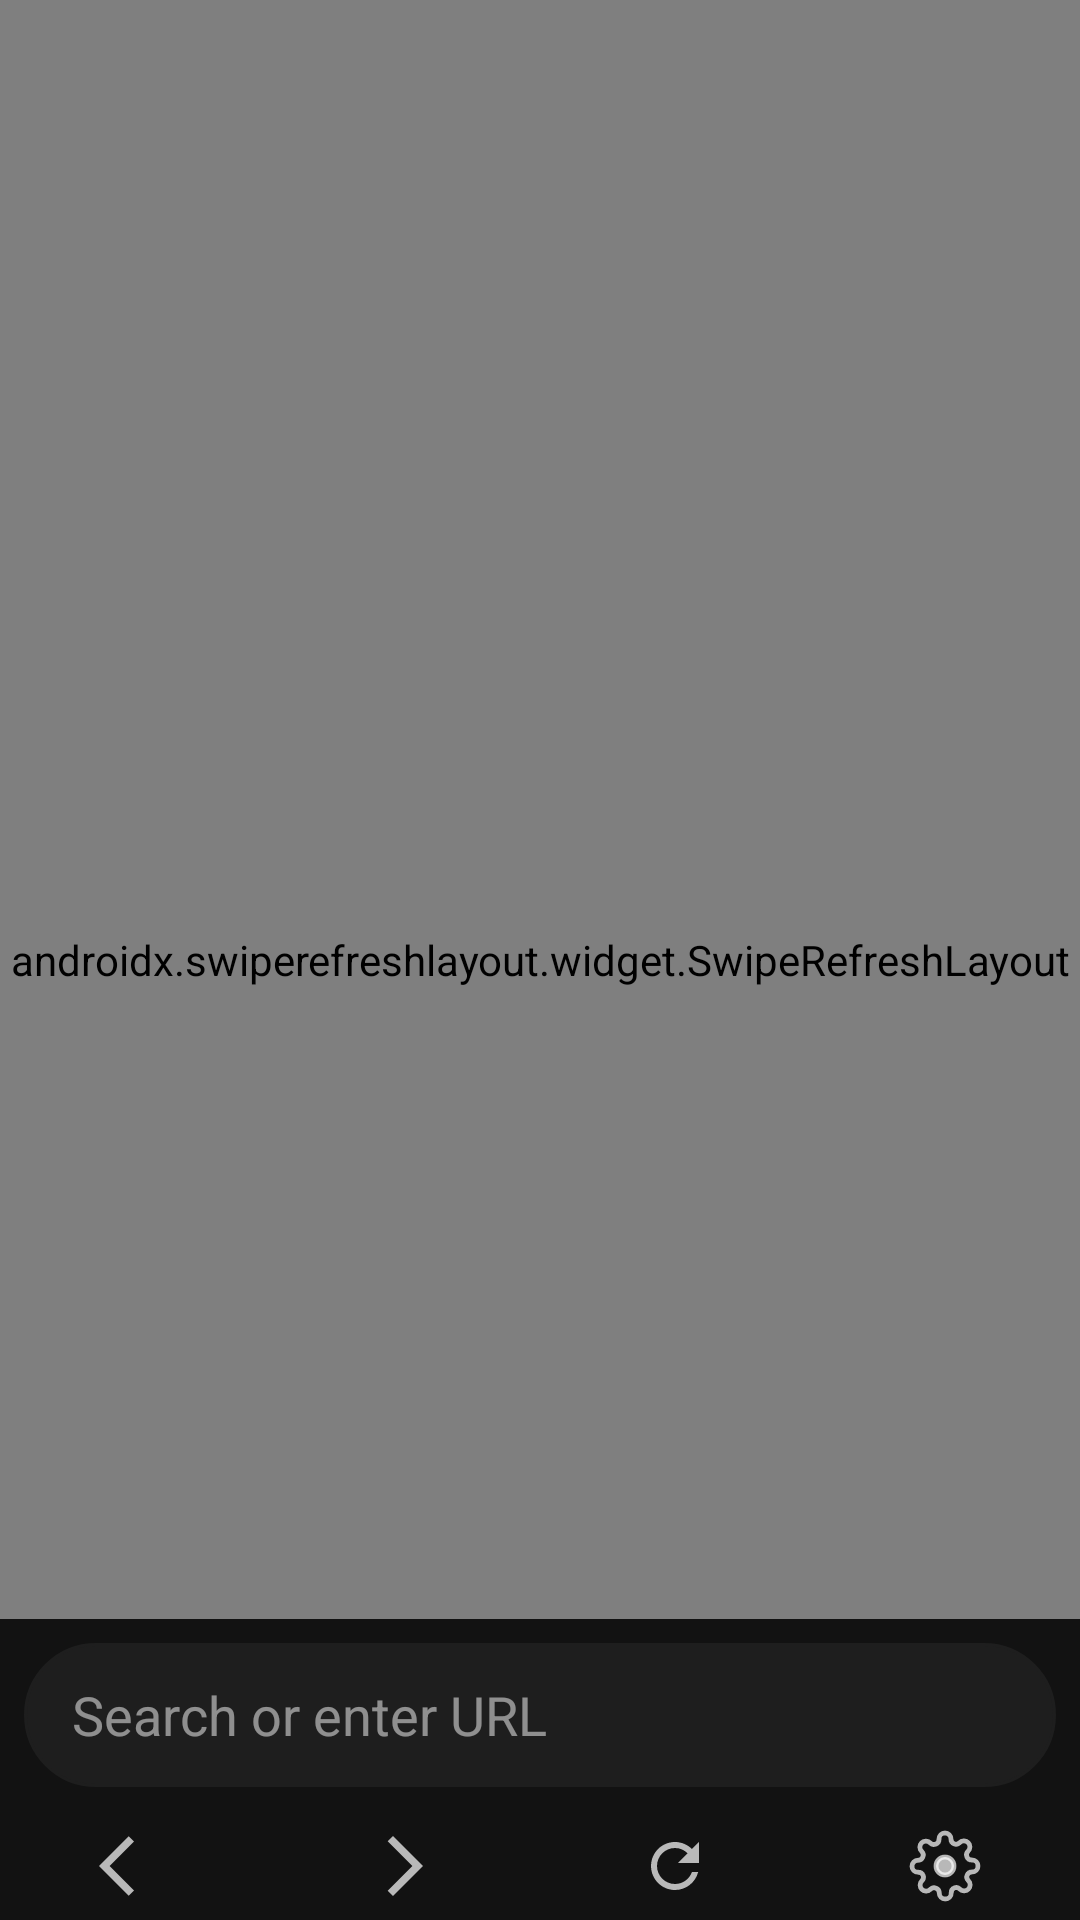

Write the Android layout XML for this screen, with the resource values it uses.
<!-- AndroidManifest.xml: application theme Dune.DARK -->
<!-- res/layout/activity_main.xml -->
<?xml version="1.0" encoding="utf-8"?>
<androidx.coordinatorlayout.widget.CoordinatorLayout
    xmlns:android="http://schemas.android.com/apk/res/android"
    xmlns:app="http://schemas.android.com/apk/res-auto"
    xmlns:tools="http://schemas.android.com/tools"
    android:id="@+id/main"
    android:layout_width="match_parent"
    android:layout_height="match_parent"
    android:background="?attr/backgroundColor"
    tools:context=".MainActivity">

    <androidx.swiperefreshlayout.widget.SwipeRefreshLayout
        android:id="@+id/swipeRefreshLayout"
        android:layout_width="match_parent"
        app:swipeRefreshLayoutProgressSpinnerBackgroundColor="?attr/cardColor"
        android:layout_height="match_parent">

        <com.levelpixel.DuneWebView
            android:id="@+id/duneWebView"
            android:layout_width="match_parent"
            android:layout_height="match_parent" />

    </androidx.swiperefreshlayout.widget.SwipeRefreshLayout>

    <LinearLayout
        android:id="@+id/bottomContainer"
        android:layout_width="match_parent"
        android:layout_height="wrap_content"
        android:orientation="vertical"
        android:layout_gravity="bottom"
        >

        <RelativeLayout
            android:layout_width="match_parent"
            android:layout_height="wrap_content"
            android:padding="8dp"
            android:background="#FFFFFF"
            android:backgroundTint="?attr/backgroundColor"
            android:elevation="8dp">

            <LinearLayout
                android:id="@+id/urlInputLayout"
                android:layout_width="match_parent"
                android:layout_height="wrap_content"
                android:orientation="vertical">

                <EditText
                    android:id="@+id/urlInput"
                    android:layout_width="match_parent"
                    android:layout_height="48dp"
                    android:background="@drawable/url_input_background"
                    android:hint="Search or enter URL"
                    android:paddingStart="16dp"
                    android:paddingEnd="48dp"
                    android:textColor="?attr/colorTextPrimary"
                    android:textColorHint="?attr/colorTextHint"
                    android:inputType="textUri"
                    android:imeOptions="actionGo"
                    android:singleLine="true" />

                <ProgressBar
                    android:id="@+id/progressBar"
                    style="@style/Widget.AppCompat.ProgressBar.Horizontal"
                    android:layout_width="match_parent"
                    android:layout_height="2dp"
                    android:progressTint="?attr/colorTextPrimary"
                    android:layout_marginLeft="16dp"
                    android:layout_marginRight="16dp"
                    android:visibility="invisible"
                    android:layout_marginTop="-2dp"/>
            </LinearLayout>

            <ImageButton
                android:id="@+id/goButton"
                android:layout_width="48dp"
                android:layout_height="48dp"
                android:layout_alignEnd="@id/urlInputLayout"
                android:background="?attr/selectableItemBackgroundBorderless"
                android:src="@drawable/arrow_right"
                android:visibility="gone" />
        </RelativeLayout>

        <LinearLayout
            android:layout_width="match_parent"
            android:layout_height="36dp"
            android:orientation="horizontal"
            android:background="#FFFFFF"
            android:backgroundTint="?attr/backgroundColor"
            android:elevation="8dp"
            android:gravity="center">

            <ImageButton
                android:id="@+id/backButton"
                android:layout_width="0dp"
                android:layout_height="48dp"
                android:layout_weight="1"
                android:background="?attr/selectableItemBackgroundBorderless"
                android:src="@drawable/arrow_back" />

            <ImageButton
                android:id="@+id/forwardButton"
                android:layout_width="0dp"
                android:layout_height="48dp"
                android:layout_weight="1"
                android:background="?attr/selectableItemBackgroundBorderless"
                android:src="@drawable/arrow_right" />

            <ImageButton
                android:id="@+id/refreshButton"
                android:layout_width="0dp"
                android:layout_height="48dp"
                android:layout_weight="1"
                android:background="?attr/selectableItemBackgroundBorderless"
                android:src="@drawable/refresh"
                />

            <ImageButton
                android:id="@+id/settingsButton"
                android:layout_width="0dp"
                android:layout_height="48dp"
                android:layout_weight="1"
                android:background="?attr/selectableItemBackgroundBorderless"
                android:src="@drawable/settings" />
        </LinearLayout>
    </LinearLayout>
</androidx.coordinatorlayout.widget.CoordinatorLayout>
<!-- resources referenced by this layout -->
<resources>
  <!-- drawable arrow_back (drawable) -->
  <vector xmlns:android="http://schemas.android.com/apk/res/android" android:autoMirrored="true" android:height="24dp" android:tint="?attr/colorTextSecondary" android:viewportHeight="24" android:viewportWidth="24" android:width="24dp">
        
      <path android:fillColor="@android:color/white" android:pathData="M11.67,3.87L9.9,2.1 0,12l9.9,9.9 1.77,-1.77L3.54,12z"/>
      
  </vector>
  <!-- drawable arrow_right (drawable) -->
  <vector xmlns:android="http://schemas.android.com/apk/res/android" android:autoMirrored="true" android:height="24dp" android:tint="?attr/colorTextSecondary" android:viewportHeight="24" android:viewportWidth="24" android:width="24dp">
        
      <path android:fillColor="@android:color/white" android:pathData="M6.23,20.23l1.77,1.77l10,-10l-10,-10l-1.77,1.77l8.23,8.23z"/>
      
  </vector>
  <!-- drawable refresh (drawable) -->
  <vector xmlns:android="http://schemas.android.com/apk/res/android" android:height="24dp" android:tint="?attr/colorTextSecondary" android:viewportHeight="24" android:viewportWidth="24" android:width="24dp">
        
      <path android:fillColor="@android:color/white" android:pathData="M17.65,6.35C16.2,4.9 14.21,4 12,4c-4.42,0 -7.99,3.58 -7.99,8s3.57,8 7.99,8c3.73,0 6.84,-2.55 7.73,-6h-2.08c-0.82,2.33 -3.04,4 -5.65,4 -3.31,0 -6,-2.69 -6,-6s2.69,-6 6,-6c1.66,0 3.14,0.69 4.22,1.78L13,11h7V4l-2.35,2.35z"/>
      
  </vector>
  <!-- drawable settings: vector/xml drawable (drawable, 2270 chars, omitted) -->
  <!-- drawable url_input_background (drawable) -->
  <?xml version="1.0" encoding="utf-8"?>
  <shape xmlns:android="http://schemas.android.com/apk/res/android">
      <solid android:color="?attr/cardColor" />
      <corners android:radius="24dp" />
      <stroke
          android:width="1dp"
          android:color="?attr/cardColor" />
  </shape>
  <style name="Dune.DARK" parent="Theme.AppCompat.DayNight.NoActionBar">
  
          <item name="android:navigationBarColor">@color/background</item>
          <item name="android:windowDrawsSystemBarBackgrounds">true</item>
          <item name="android:statusBarColor">@color/background</item>
          <item name="android:windowLightStatusBar" tools:ignore="NewApi">false</item>
  
  
          <item name="backgroundColor">@color/background</item>
          <item name="colorTextPrimary">@color/colorTextPrimary</item>
          <item name="colorTextSecondary">@color/colorTextSecondary</item>
          <item name="colorTextHint">@color/colorTextHint</item>
          <item name="cardColor">@color/colorCard</item>
          <item name="colorPrimary">@color/colorPrimary</item>
          <item name="colorSecondary">@color/colorSecondary</item>
  
  
  
      </style>
  <color name="background">#121212</color>
  <color name="colorTextPrimary">#FFFFFF</color>
  <color name="colorTextSecondary">#B3FFFFFF</color>
  <color name="colorTextHint">#80FFFFFF</color>
  <color name="colorCard">#1E1E1E</color>
  <color name="colorPrimary">#4CAF50</color>
  <color name="colorSecondary">#205421</color>
</resources>
